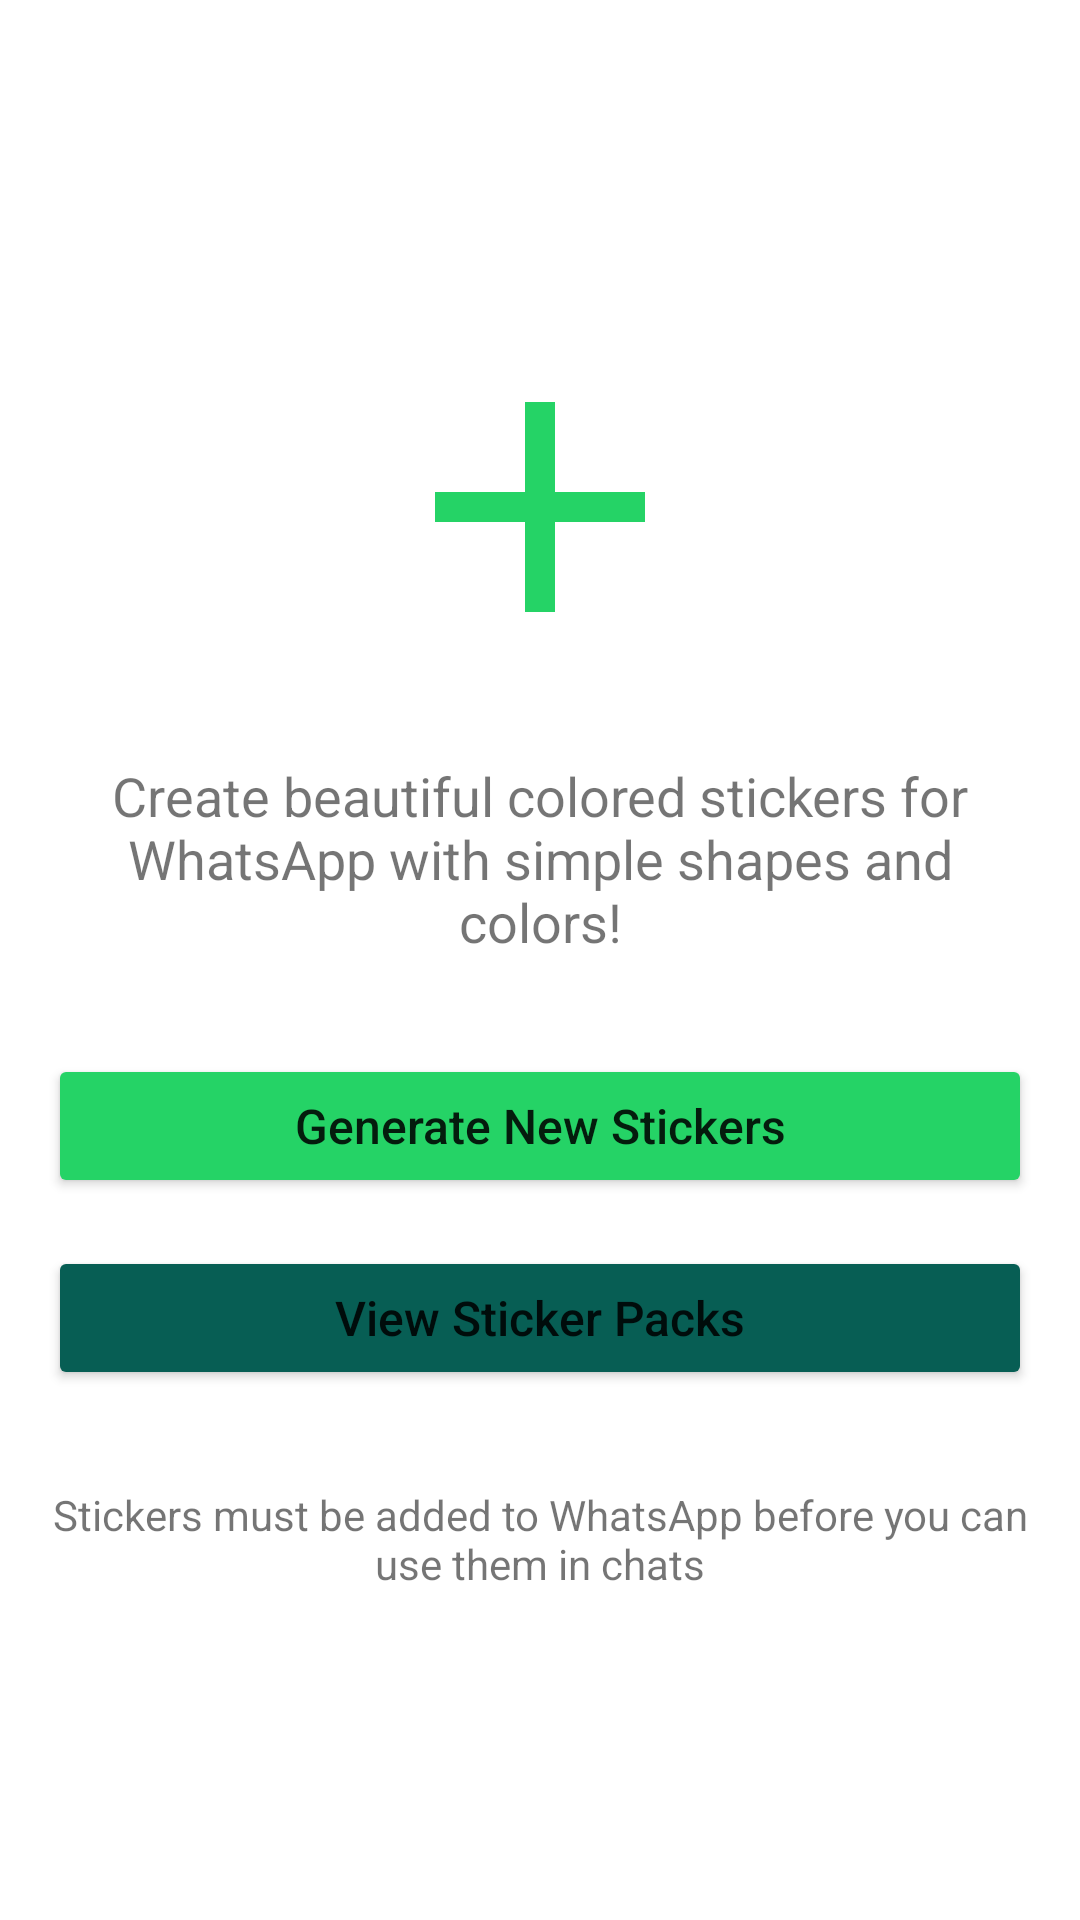

Layout XML and referenced resources for this Android screen:
<!-- AndroidManifest.xml: application theme Theme.SampleStickerTestingApp -->
<!-- res/layout/activity_main.xml -->
<?xml version="1.0" encoding="utf-8"?>
<LinearLayout xmlns:android="http://schemas.android.com/apk/res/android"
    xmlns:tools="http://schemas.android.com/tools"
    android:layout_width="match_parent"
    android:layout_height="match_parent"
    android:orientation="vertical"
    android:padding="16dp"
    android:gravity="center"
    tools:context=".activities.MainActivity">

    <ImageView
        android:layout_width="120dp"
        android:layout_height="120dp"
        android:src="@drawable/ic_add"
        android:contentDescription="@string/app_name"
        android:layout_marginBottom="24dp"/>

    <TextView
        android:layout_width="match_parent"
        android:layout_height="wrap_content"
        android:text="@string/app_intro"
        android:textSize="18sp"
        android:gravity="center"
        android:layout_marginBottom="32dp" />

    <TextView
        android:id="@+id/status_text"
        android:layout_width="match_parent"
        android:layout_height="wrap_content"
        android:text="@string/whatsapp_not_installed"
        android:textSize="16sp"
        android:textColor="@android:color/holo_red_dark"
        android:gravity="center"
        android:visibility="gone"
        android:layout_marginBottom="16dp" />

    <Button
        android:id="@+id/btn_generate_stickers"
        android:layout_width="match_parent"
        android:layout_height="wrap_content"
        android:text="@string/generate_stickers"
        android:textAllCaps="false"
        android:textSize="16sp"
        android:padding="12dp"
        android:backgroundTint="@color/colorPrimary"
        android:layout_marginBottom="16dp" />

    <Button
        android:id="@+id/btn_view_stickers"
        android:layout_width="match_parent"
        android:layout_height="wrap_content"
        android:text="@string/view_sticker_packs"
        android:textAllCaps="false"
        android:textSize="16sp"
        android:padding="12dp"
        android:backgroundTint="@color/colorAccent" />

    <ProgressBar
        android:id="@+id/progress_bar"
        android:layout_width="wrap_content"
        android:layout_height="wrap_content"
        android:layout_marginTop="24dp"
        android:visibility="gone" />

    <TextView
        android:layout_width="match_parent"
        android:layout_height="wrap_content"
        android:text="@string/app_description"
        android:textSize="14sp"
        android:gravity="center"
        android:layout_marginTop="32dp" />

</LinearLayout>
<!-- resources referenced by this layout -->
<resources>
  <color name="colorAccent">#075E54</color>
  <color name="colorPrimary">#25D366</color>
  <!-- drawable ic_add (drawable) -->
  <vector xmlns:android="http://schemas.android.com/apk/res/android"
      android:width="24dp"
      android:height="24dp"
      android:viewportWidth="24"
      android:viewportHeight="24"
      android:tint="@color/colorPrimary">
      <path
          android:fillColor="@android:color/white"
          android:pathData="M19,13h-6v6h-2v-6H5v-2h6V5h2v6h6v2z"/>
  </vector>
  <string name="app_description">Stickers must be added to WhatsApp before you can use them in chats</string>
  <string name="app_intro">Create beautiful colored stickers for WhatsApp with simple shapes and colors!</string>
  <string name="app_name">Color Stickers</string>
  <string name="generate_stickers">Generate New Stickers</string>
  <string name="view_sticker_packs">View Sticker Packs</string>
  <string name="whatsapp_not_installed">WhatsApp is not installed on your device</string>
  <style name="Theme.SampleStickerTestingApp" parent="Theme.MaterialComponents.DayNight.DarkActionBar">
          
          <item name="colorPrimary">@color/colorPrimary</item>
          <item name="colorPrimaryVariant">@color/colorPrimaryDark</item>
          <item name="colorOnPrimary">@color/white</item>
          
          <item name="colorSecondary">@color/colorAccent</item>
          <item name="colorSecondaryVariant">@color/colorAccent</item>
          <item name="colorOnSecondary">@color/black</item>
          
          <item name="android:statusBarColor">?attr/colorPrimaryVariant</item>
      </style>
  <color name="colorPrimaryDark">#128C7E</color>
  <color name="white">#FFFFFF</color>
  <color name="black">#000000</color>
</resources>
